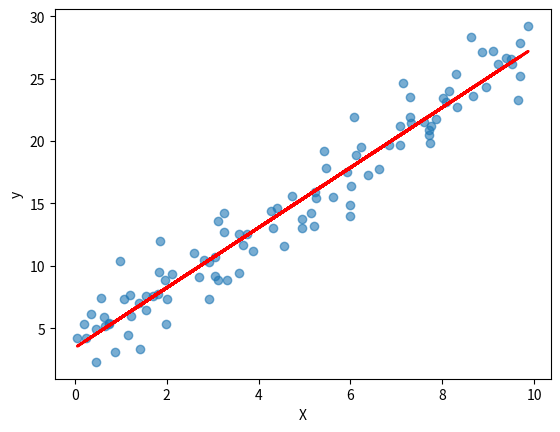

Write the Python code that produced this figure.
import numpy as np
import matplotlib.pyplot as plt

class LinearRegression:
    def __init__(self, learning_rate=0.01, iterations=1000):
        self.learning_rate = learning_rate
        self.iterations = iterations
        self.coefficients = None
        self.intercept = None
    
    def fit(self, X, y):
        n_samples, n_features = X.shape
        self.coefficients = np.zeros(n_features)
        self.intercept = 0
        
        for i in range(self.iterations):
            y_pred = np.dot(X, self.coefficients) + self.intercept
            errors = y_pred - y
            
            dw = (2 / n_samples) * np.dot(X.T, errors)
            db = (2 / n_samples) * np.sum(errors)
            
            self.coefficients = self.coefficients - self.learning_rate * dw
            self.intercept = self.intercept - self.learning_rate * db
    
    def predict(self, X):
        return np.dot(X, self.coefficients) + self.intercept


# Generate sample data
np.random.seed(42)
X = np.random.rand(100, 1) * 10
y = 2.5 * X.squeeze() + 3 + np.random.randn(100) * 2

# Train model
model = LinearRegression(learning_rate=0.01, iterations=1000)
model.fit(X, y)

# Predict
y_pred = model.predict(X)

# Plot
plt.scatter(X, y, alpha=0.6)
plt.plot(X, y_pred, color='red', linewidth=2)
plt.xlabel('X')
plt.ylabel('y')
plt.show()

print(f"Intercept: {model.intercept}")
print(f"Coefficient: {model.coefficients[0]}")
